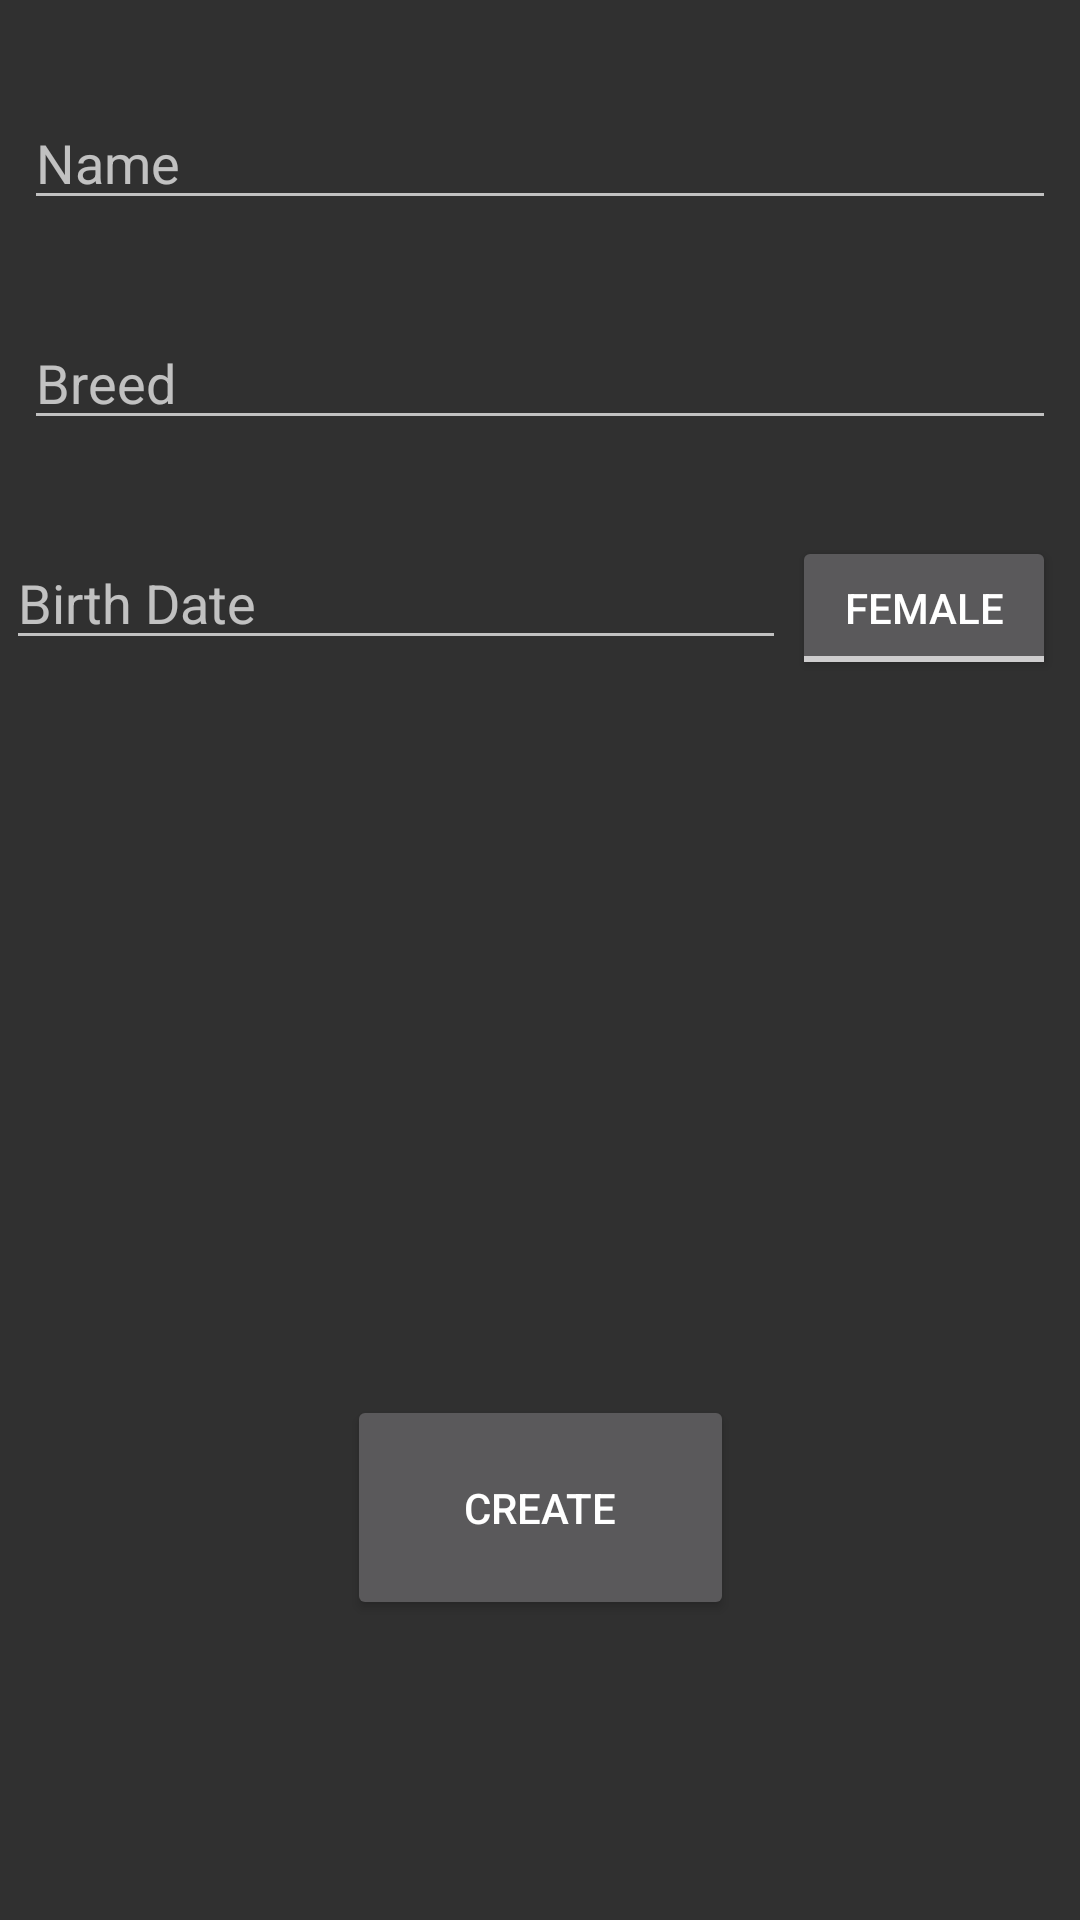

Produce the Android XML layout that renders to this screen, including the resource entries it uses.
<!-- AndroidManifest.xml: application theme AppTheme -->
<!-- res/layout/activity_breed_doggos.xml -->
<?xml version="1.0" encoding="utf-8"?>
<android.support.constraint.ConstraintLayout xmlns:android="http://schemas.android.com/apk/res/android"
    xmlns:app="http://schemas.android.com/apk/res-auto"
    xmlns:tools="http://schemas.android.com/tools"
    android:layout_width="match_parent"
    android:layout_height="match_parent"
    tools:context=".BreedDoggos">

    <AutoCompleteTextView
        android:id="@+id/Name"
        android:layout_width="0dp"
        android:layout_height="wrap_content"
        android:layout_marginStart="8dp"
        android:layout_marginTop="32dp"
        android:layout_marginEnd="8dp"
        android:ems="10"
        android:hint="@string/name"
        android:inputType="textPersonName"
        app:layout_constraintEnd_toEndOf="parent"
        app:layout_constraintStart_toStartOf="parent"
        app:layout_constraintTop_toTopOf="parent" />

    <ToggleButton
        android:id="@+id/Gender"
        android:layout_width="wrap_content"
        android:layout_height="wrap_content"
        android:layout_marginTop="0dp"
        android:layout_marginEnd="8dp"
        android:textOff="@string/female"
        android:textOn="@string/male"
        app:layout_constraintEnd_toEndOf="parent"
        app:layout_constraintTop_toTopOf="@+id/Birth" />

    <AutoCompleteTextView
        android:id="@+id/Breed"
        android:layout_width="0dp"
        android:layout_height="wrap_content"
        android:layout_marginStart="8dp"
        android:layout_marginTop="32dp"
        android:layout_marginEnd="8dp"
        android:hint="@string/breed"
        app:layout_constraintEnd_toEndOf="parent"
        app:layout_constraintHorizontal_bias="0.4"
        app:layout_constraintStart_toStartOf="parent"
        app:layout_constraintTop_toBottomOf="@+id/Name" />

    <EditText
        android:id="@+id/Birth"
        android:layout_width="260dp"
        android:layout_height="wrap_content"
        android:layout_marginStart="8dp"
        android:layout_marginTop="32dp"
        android:layout_marginEnd="8dp"
        android:clickable="true"
        android:ems="10"
        android:focusable="false"
        android:hint="@string/birth_date"
        android:inputType="date"
        android:longClickable="false"
        app:layout_constraintEnd_toStartOf="@+id/Gender"
        app:layout_constraintStart_toStartOf="parent"
        android:importantForAutofill="no"
        app:layout_constraintTop_toBottomOf="@+id/Breed" />

    <Button
        android:id="@+id/Create"
        android:layout_width="129dp"
        android:layout_height="75dp"
        android:layout_marginStart="8dp"
        android:layout_marginEnd="8dp"
        android:layout_marginBottom="100dp"
        android:text="@string/create"
        app:layout_constraintBottom_toBottomOf="parent"
        app:layout_constraintEnd_toEndOf="parent"
        app:layout_constraintStart_toStartOf="parent" />

    <TextView
        android:id="@+id/Warning"
        android:layout_width="147dp"
        android:layout_height="64dp"
        android:layout_marginStart="8dp"
        android:layout_marginEnd="8dp"
        android:layout_marginBottom="68dp"
        android:clickable="false"
        app:layout_constraintBottom_toTopOf="@+id/Create"
        app:layout_constraintEnd_toEndOf="parent"
        app:layout_constraintStart_toStartOf="parent" />


</android.support.constraint.ConstraintLayout>
<!-- resources referenced by this layout -->
<resources>
  <string name="birth_date">Birth Date</string>
  <string name="breed">Breed</string>
  <string name="create">CREATE</string>
  <string name="female">Female</string>
  <string name="male">Male</string>
  <string name="name">Name</string>
  <style name="AppTheme" parent="Theme.AppCompat.NoActionBar">
          
          <item name="colorPrimary">@color/colorPrimary</item>
          <item name="colorPrimaryDark">@color/colorPrimaryDark</item>
          <item name="colorAccent">@color/colorAccent</item>
      </style>
  <color name="colorPrimary">#3F51B5</color>
  <color name="colorPrimaryDark">#4c5ece</color>
  <color name="colorAccent">#FF4081</color>
</resources>
